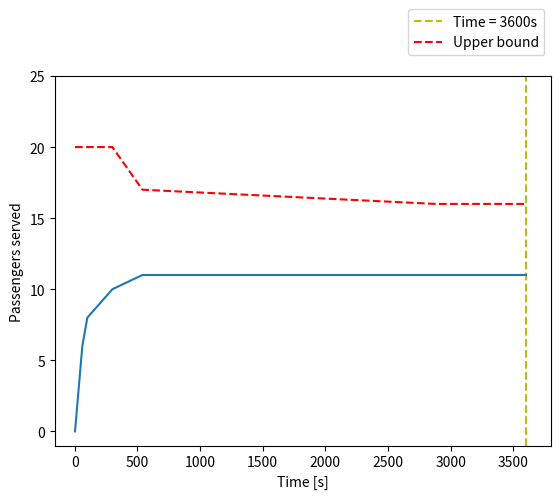

Recreate this plot in Python.
import matplotlib.pyplot as plt

objVal = 15




result_solution = [0, 6.0, 8.0, 10.0, 11.0, 11.0, 11]
result_bound = [20.0, 20.0, 20.0, 20.0, 17.0, 16]
result_time = [1.5329999923706055, 60, 100, 300, 540, 2861]

#M3, 1.5
#[0, 6.0, 8.0, 10.0, 11.0]
#[20.0, 20.0, 20.0, 20.0]
#[1.5329999923706055, 6.293999910354614, 9.065000057220459, 11.213000059127808]


if objVal == result_bound[-1]:
    for i in range(int(result_solution[-1]), 3800):
        if len(result_solution) !=3600:
            result_solution.append(result_bound[-1])
    for i in range(int(result_time[-1]+1), 3690):
        if len(result_time)!=3600 and result_time[-1]<=3600:
            result_time.append(i)

if objVal != result_bound[-1]:
    last_solution = result_solution[-1]
    for i in range(int(result_time[-1]+1), 3801):
        if len(result_time)!=3600 and result_time[-1]<=3600:
                result_time.append(i)
    for i in range(len(result_solution), 3800):
        if len(result_solution) !=3600 and len(result_solution)!=len(result_time):
            print("fitte")
            result_solution.append(last_solution)
                
last_bound_value=result_bound[0]

last_bound=result_bound[-1]
for i in range(int(result_bound[-1]), 3800):
    if len(result_bound)!=len(result_time):
        result_bound.append(last_bound)


def get_graph():
    plt.figure(2)
    plt.xlim(-160, 3800)
    plt.ylim(-1, last_bound_value + 5)
    plt.axvline(x = 3600, color = 'y', linestyle = 'dashed', label = "Time = 3600s" )
    plt.plot(result_time, result_solution)
    plt.plot(result_time, result_bound, color='red', linestyle='dashed', label="Upper bound")
    plt.ylabel('Passengers served')
    plt.xlabel('Time [s]')
    plt.legend()
    plt.legend(bbox_to_anchor = (0.85, 1.2), loc = 'upper center')


    
    plt.show()

get_graph()
